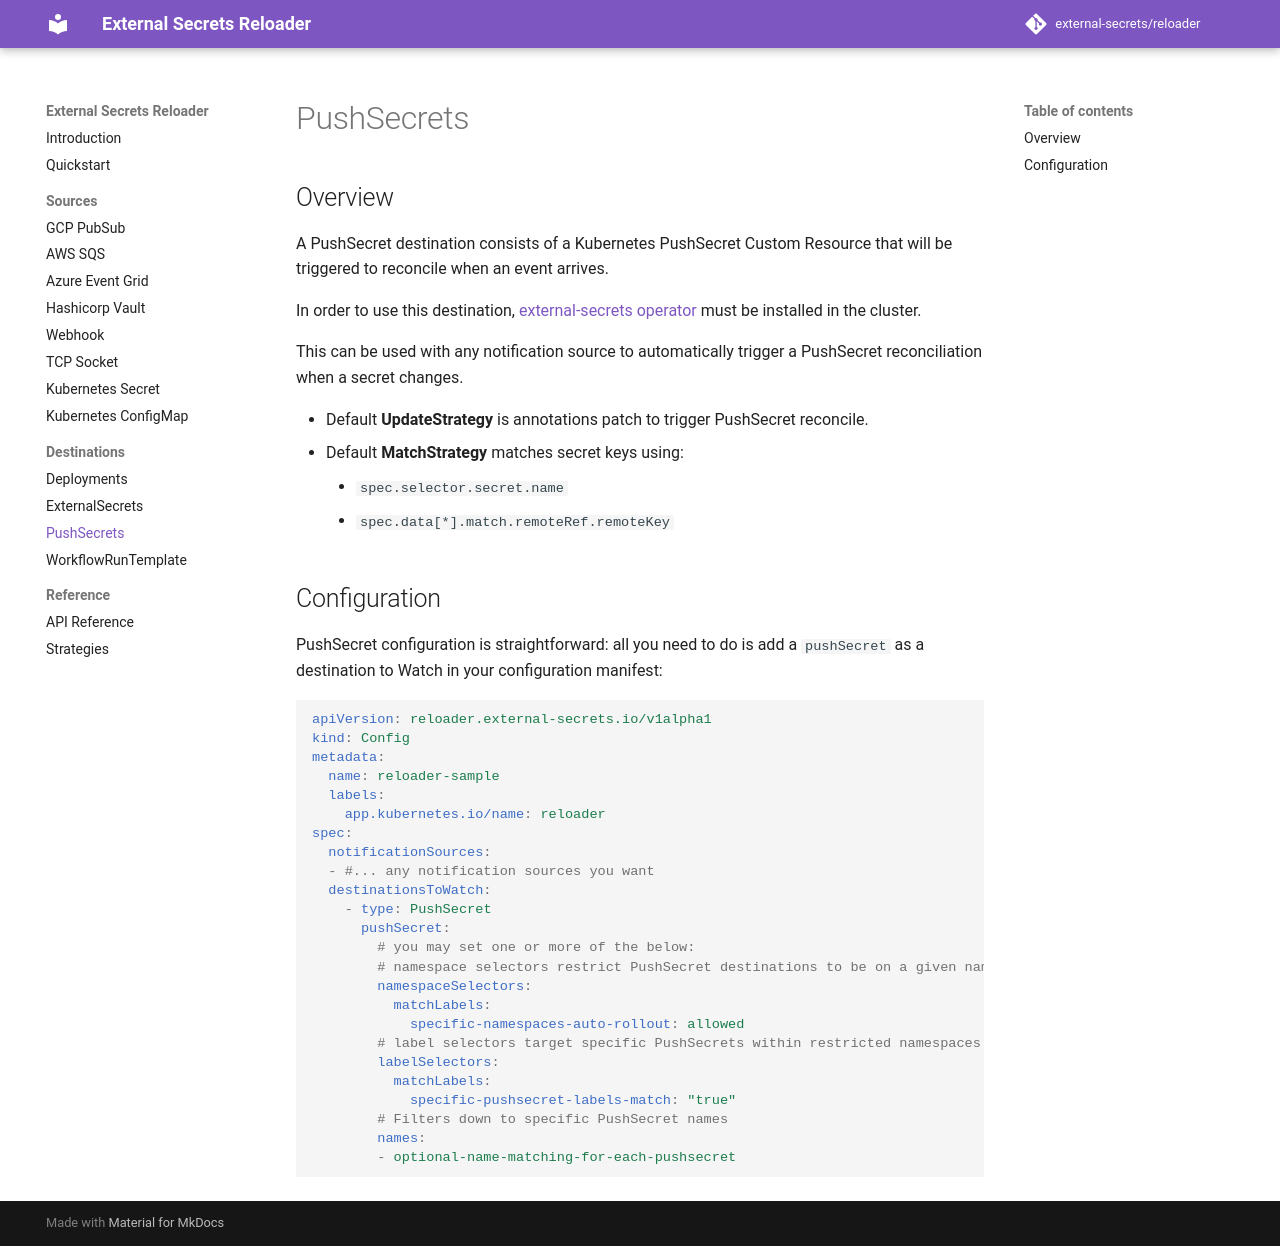

repository: Skarlso/reloader · page: destinations/push-secrets/index.html · generator: mkdocs

# PushSecrets

## Overview

A PushSecret destination consists of a Kubernetes PushSecret Custom Resource that will be triggered to reconcile when an event arrives.

In order to use this destination, [external-secrets operator](https://github.com/external-secrets/external-secrets) must be installed in the cluster.

This can be used with any notification source to automatically trigger a PushSecret reconciliation when a secret changes.

- Default **UpdateStrategy** is annotations patch to trigger PushSecret reconcile.
- Default **MatchStrategy** matches secret keys using:
    - `spec.selector.secret.name`
    - `spec.data[*].match.remoteRef.remoteKey`

## Configuration

PushSecret configuration is straightforward: all you need to do is add a `pushSecret` as a destination to Watch in your configuration manifest:

```yaml
apiVersion: reloader.external-secrets.io/v1alpha1
kind: Config
metadata:
  name: reloader-sample
  labels:
    app.kubernetes.io/name: reloader
spec:
  notificationSources:
  - #... any notification sources you want
  destinationsToWatch:
    - type: PushSecret
      pushSecret:
        # you may set one or more of the below:
        # namespace selectors restrict PushSecret destinations to be on a given namespace set.
        namespaceSelectors:
          matchLabels:
            specific-namespaces-auto-rollout: allowed
        # label selectors target specific PushSecrets within restricted namespaces.
        labelSelectors:
          matchLabels:
            specific-pushsecret-labels-match: "true"
        # Filters down to specific PushSecret names
        names:
        - optional-name-matching-for-each-pushsecret
```
